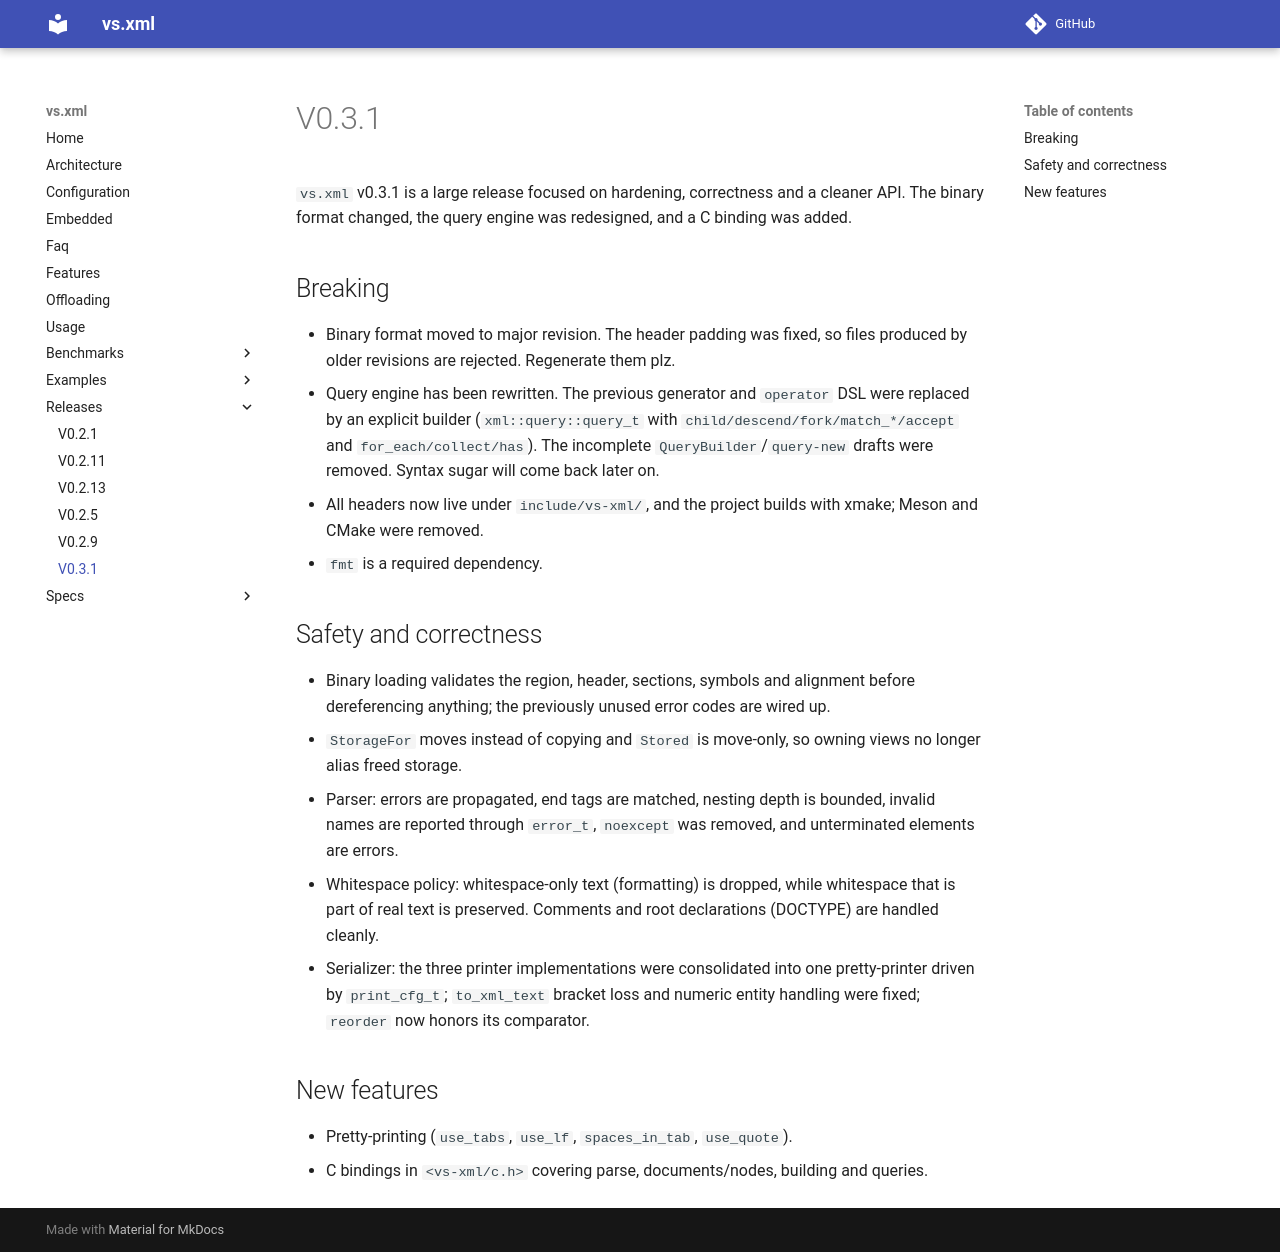

repository: lazy-eggplant/vs.xml · page: v0.3.1/docs/releases/v0.3.1/index.html · generator: mkdocs

`vs.xml` v0.3.1 is a large release focused on hardening, correctness and a cleaner
API. The binary format changed, the query engine was redesigned, and a C binding
was added.

## Breaking

- Binary format moved to major revision. The header padding was fixed, so files
  produced by older revisions are rejected. Regenerate them plz.
- Query engine has been rewritten. The previous generator and `operator`
  DSL were replaced by an explicit builder (`xml::query::query_t` with
  `child/descend/fork/match_*/accept` and `for_each/collect/has`). The incomplete
  `QueryBuilder`/`query-new` drafts were removed. Syntax sugar will come back later on.
- All headers now live under `include/vs-xml/`, and the project builds with
  xmake; Meson and CMake were removed.
- `fmt` is a required dependency.

## Safety and correctness

- Binary loading validates the region, header, sections, symbols and alignment
  before dereferencing anything; the previously unused error codes are wired up.
- `StorageFor` moves instead of copying and `Stored` is move-only, so owning
  views no longer alias freed storage.
- Parser: errors are propagated, end tags are matched, nesting depth is bounded,
  invalid names are reported through `error_t`, `noexcept` was removed, and
  unterminated elements are errors.
- Whitespace policy: whitespace-only text (formatting) is dropped, while
  whitespace that is part of real text is preserved. Comments and root
  declarations (DOCTYPE) are handled cleanly.
- Serializer: the three printer implementations were consolidated into one
  pretty-printer driven by `print_cfg_t`; `to_xml_text` bracket loss and numeric
  entity handling were fixed; `reorder` now honors its comparator.

## New features

- Pretty-printing (`use_tabs`, `use_lf`, `spaces_in_tab`, `use_quote`).
- C bindings in `<vs-xml/c.h>` covering parse, documents/nodes, building and
  queries.
